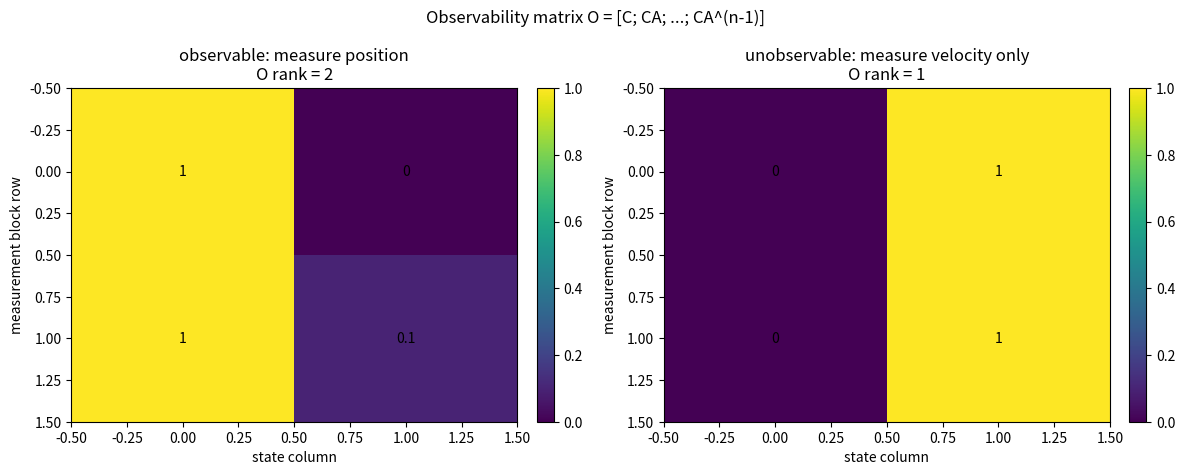
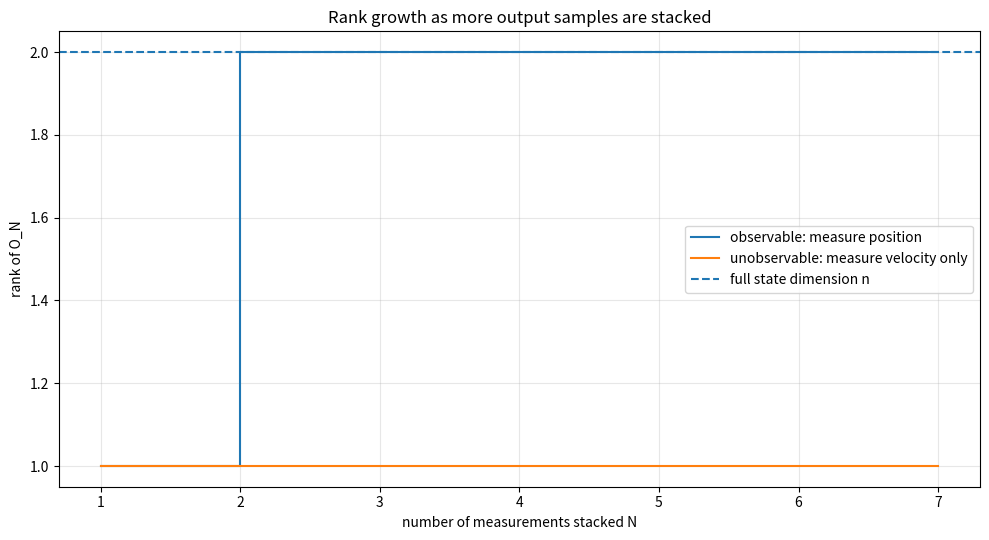
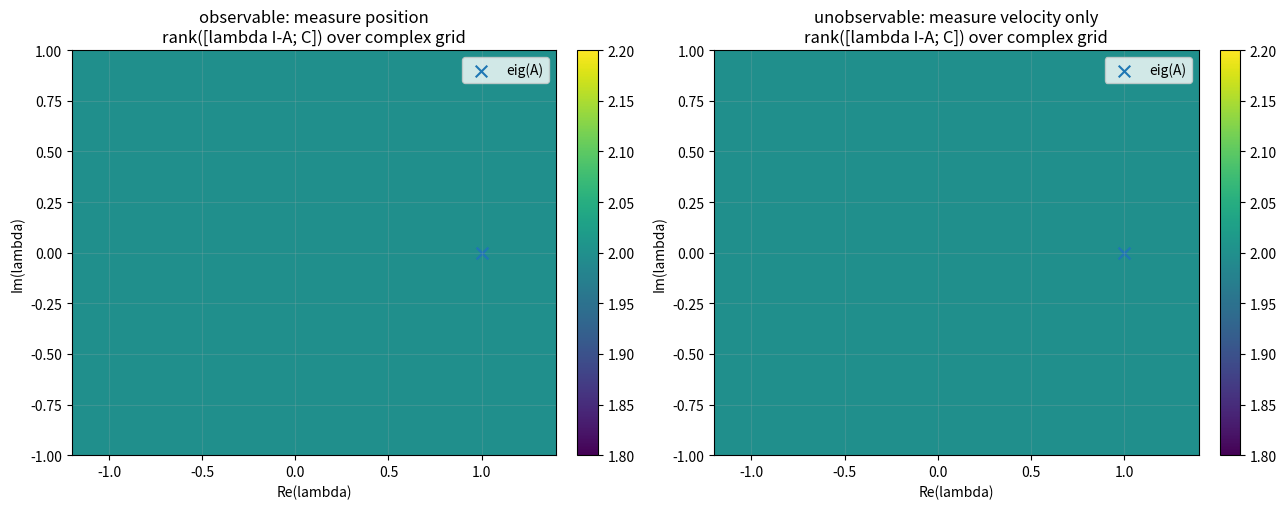
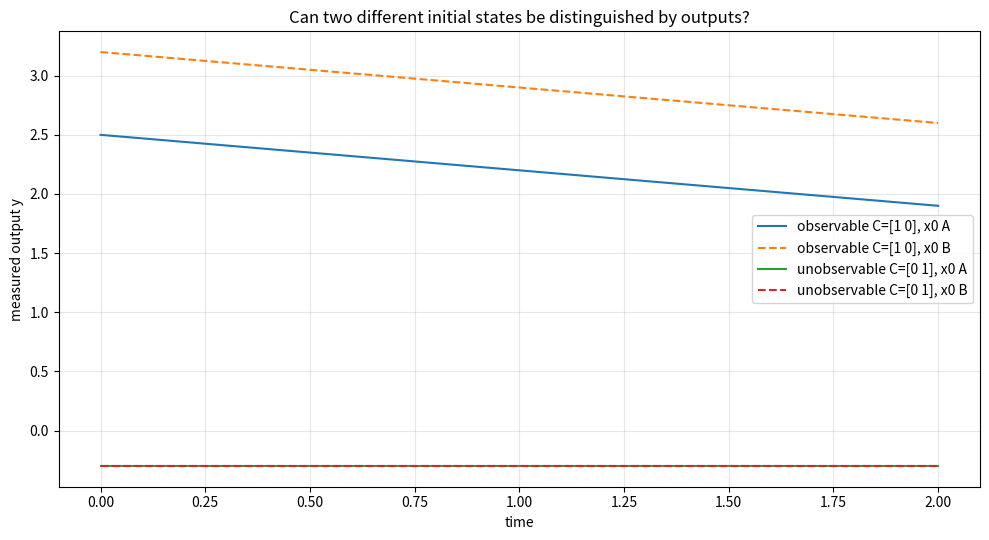
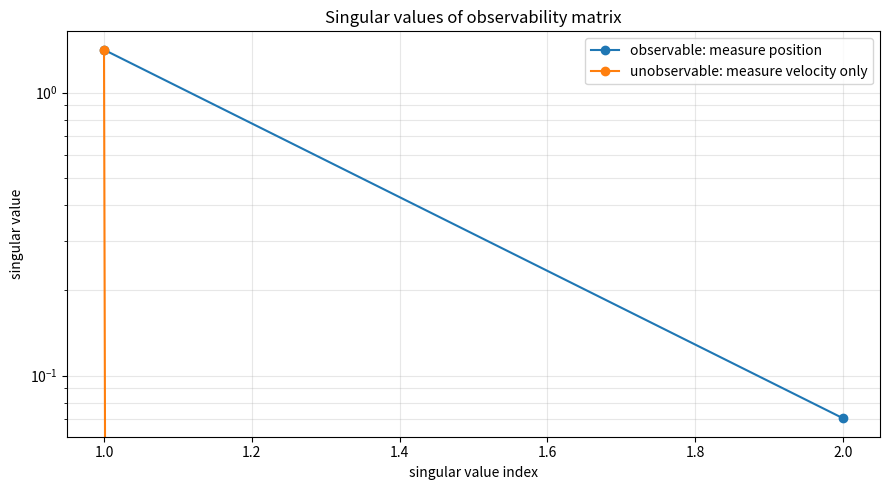

Source code (Python) for these figures, in order: (Note: this script raises an exception after producing the figures.)
#!/usr/bin/env python3
# -*- coding: utf-8 -*-
from __future__ import annotations

"""
observability.py

Rawlings/Mayne/Diehl, Model Predictive Control, Section 1.4.5 sandbox.

This standalone script builds observability matrices, checks rank tests, and
logs actual calculations for Lemma 1.4 / equation (1.37) in both forms:

    rank([lambda I - A; C]) = n for all lambda in C

and the equivalent finite check

    rank([lambda I - A; C]) = n for all lambda in eig(A)

The script uses a two-state discrete-time kinematic model so the math is easy
to inspect. It also includes a deliberately unobservable comparison case.
"""

from dataclasses import dataclass
from pathlib import Path
from typing import Iterable
import json
import math

import numpy as np
import matplotlib.pyplot as plt


OUT_DIR = Path("out/observability")
DT = 0.1


def fmt_array(a: np.ndarray, precision: int = 6) -> str:
    return np.array2string(np.asarray(a), precision=precision, suppress_small=False)


def matrix_rank(a: np.ndarray, tol: float = 1e-10) -> int:
    return int(np.linalg.matrix_rank(np.asarray(a, dtype=complex), tol=tol))


def observability_matrix(A: np.ndarray, C: np.ndarray, horizon: int | None = None) -> np.ndarray:
    """Build O_N = [C; C A; ...; C A^{N-1}]."""
    n = A.shape[0]
    N = n if horizon is None else int(horizon)
    blocks = []
    Apow = np.eye(n)
    for _ in range(N):
        blocks.append(C @ Apow)
        Apow = Apow @ A
    return np.vstack(blocks)


def hautus_matrix(A: np.ndarray, C: np.ndarray, lam: complex) -> np.ndarray:
    """Build the observability Hautus matrix [lambda I - A; C]."""
    n = A.shape[0]
    top = lam * np.eye(n, dtype=complex) - A.astype(complex)
    return np.vstack([top, C.astype(complex)])


def nullspace(a: np.ndarray, tol: float = 1e-10) -> np.ndarray:
    """Return an orthonormal basis for the nullspace of a matrix."""
    u, s, vh = np.linalg.svd(np.asarray(a, dtype=float), full_matrices=True)
    rank = int((s > tol).sum())
    return vh[rank:].T.copy()


@dataclass
class CaseResult:
    name: str
    A: np.ndarray
    C: np.ndarray
    O: np.ndarray
    O_rank: int
    O_singular_values: np.ndarray
    eigvals: np.ndarray
    hautus_ranks_eig: list[int]
    hautus_min_rank_grid: int
    is_observable_by_O: bool
    is_observable_by_hautus_eigs: bool
    nullspace_O: np.ndarray
    y_stack: np.ndarray
    x0_true: np.ndarray
    x0_recovered_pinv: np.ndarray
    reconstruction_residual: np.ndarray


def analyze_case(name: str, A: np.ndarray, C: np.ndarray, x0_true: np.ndarray, grid_points: Iterable[complex]) -> CaseResult:
    n = A.shape[0]
    O = observability_matrix(A, C, horizon=n)
    O_rank = matrix_rank(O)
    svals = np.linalg.svd(O, compute_uv=False)
    eigvals = np.linalg.eigvals(A)
    hautus_ranks = [matrix_rank(hautus_matrix(A, C, lam)) for lam in eigvals]
    grid_ranks = [matrix_rank(hautus_matrix(A, C, lam)) for lam in grid_points]
    null_O = nullspace(O)
    y_stack = O @ x0_true
    x0_hat = np.linalg.pinv(O) @ y_stack
    rec_resid = O @ x0_hat - y_stack
    return CaseResult(
        name=name,
        A=A,
        C=C,
        O=O,
        O_rank=O_rank,
        O_singular_values=svals,
        eigvals=eigvals,
        hautus_ranks_eig=hautus_ranks,
        hautus_min_rank_grid=min(grid_ranks),
        is_observable_by_O=(O_rank == n),
        is_observable_by_hautus_eigs=all(r == n for r in hautus_ranks),
        nullspace_O=null_O,
        y_stack=y_stack,
        x0_true=x0_true,
        x0_recovered_pinv=x0_hat,
        reconstruction_residual=rec_resid,
    )


def simulate_outputs(A: np.ndarray, C: np.ndarray, x0: np.ndarray, steps: int) -> tuple[np.ndarray, np.ndarray]:
    xs = np.zeros((steps + 1, A.shape[0]))
    ys = np.zeros((steps + 1, C.shape[0]))
    xs[0] = x0
    ys[0] = C @ x0
    for k in range(steps):
        xs[k + 1] = A @ xs[k]
        ys[k + 1] = C @ xs[k + 1]
    return xs, ys


def write_csv(path: Path, headers: list[str], rows: list[list[float | int | str]]) -> None:
    path.parent.mkdir(parents=True, exist_ok=True)
    with path.open("w", encoding="utf-8") as f:
        f.write(",".join(headers) + "\n")
        for row in rows:
            out = []
            for val in row:
                if isinstance(val, float):
                    out.append(f"{val:.12g}")
                else:
                    out.append(str(val))
            f.write(",".join(out) + "\n")


def plot_observability_heatmaps(cases: list[CaseResult], out_dir: Path) -> Path:
    fig, axes = plt.subplots(1, len(cases), figsize=(12, 4.8))
    if len(cases) == 1:
        axes = [axes]
    for ax, case in zip(axes, cases):
        im = ax.imshow(case.O, aspect="auto")
        ax.set_title(f"{case.name}\nO rank = {case.O_rank}")
        ax.set_xlabel("state column")
        ax.set_ylabel("measurement block row")
        for i in range(case.O.shape[0]):
            for j in range(case.O.shape[1]):
                ax.text(j, i, f"{case.O[i, j]:.2g}", ha="center", va="center")
        fig.colorbar(im, ax=ax, fraction=0.046, pad=0.04)
    fig.suptitle("Observability matrix O = [C; CA; ...; CA^(n-1)]")
    fig.tight_layout()
    path = out_dir / "observability_matrix_heatmap.png"
    fig.savefig(path, dpi=160)
    plt.close(fig)
    return path


def plot_rank_growth(cases: list[CaseResult], out_dir: Path) -> Path:
    fig, ax = plt.subplots(figsize=(10, 5.5))
    for case in cases:
        n = case.A.shape[0]
        horizons = np.arange(1, 8)
        ranks = [matrix_rank(observability_matrix(case.A, case.C, horizon=int(N))) for N in horizons]
        ax.step(horizons, ranks, where="post", label=f"{case.name}")
    ax.axhline(cases[0].A.shape[0], linestyle="--", label="full state dimension n")
    ax.set_title("Rank growth as more output samples are stacked")
    ax.set_xlabel("number of measurements stacked N")
    ax.set_ylabel("rank of O_N")
    ax.grid(True, alpha=0.3)
    ax.legend(loc="best")
    fig.tight_layout()
    path = out_dir / "observability_rank_growth.png"
    fig.savefig(path, dpi=160)
    plt.close(fig)
    return path


def plot_hautus_grid(cases: list[CaseResult], out_dir: Path) -> Path:
    re = np.linspace(-1.2, 1.4, 90)
    im = np.linspace(-1.0, 1.0, 70)
    fig, axes = plt.subplots(1, len(cases), figsize=(13, 5.2))
    if len(cases) == 1:
        axes = [axes]
    for ax, case in zip(axes, cases):
        ranks = np.zeros((len(im), len(re)))
        for ii, b in enumerate(im):
            for jj, a in enumerate(re):
                ranks[ii, jj] = matrix_rank(hautus_matrix(case.A, case.C, a + 1j * b))
        img = ax.imshow(ranks, extent=[re.min(), re.max(), im.min(), im.max()], origin="lower", aspect="auto")
        eigs = case.eigvals
        ax.scatter(np.real(eigs), np.imag(eigs), marker="x", s=70, label="eig(A)")
        ax.set_title(f"{case.name}\nrank([lambda I-A; C]) over complex grid")
        ax.set_xlabel("Re(lambda)")
        ax.set_ylabel("Im(lambda)")
        ax.grid(True, alpha=0.2)
        ax.legend(loc="best")
        fig.colorbar(img, ax=ax, fraction=0.046, pad=0.04)
    fig.tight_layout()
    path = out_dir / "hautus_rank_grid.png"
    fig.savefig(path, dpi=160)
    plt.close(fig)
    return path


def plot_output_distinguishing(A: np.ndarray, Cobs: np.ndarray, Cunobs: np.ndarray, out_dir: Path) -> Path:
    steps = 20
    x0_a = np.array([2.5, -0.3])
    x0_b = np.array([3.2, -0.3])  # same velocity, different position
    _, y_obs_a = simulate_outputs(A, Cobs, x0_a, steps)
    _, y_obs_b = simulate_outputs(A, Cobs, x0_b, steps)
    _, y_unobs_a = simulate_outputs(A, Cunobs, x0_a, steps)
    _, y_unobs_b = simulate_outputs(A, Cunobs, x0_b, steps)
    t = np.arange(steps + 1) * DT

    fig, ax = plt.subplots(figsize=(10, 5.5))
    ax.plot(t, y_obs_a[:, 0], label="observable C=[1 0], x0 A")
    ax.plot(t, y_obs_b[:, 0], linestyle="--", label="observable C=[1 0], x0 B")
    ax.plot(t, y_unobs_a[:, 0], label="unobservable C=[0 1], x0 A")
    ax.plot(t, y_unobs_b[:, 0], linestyle="--", label="unobservable C=[0 1], x0 B")
    ax.set_title("Can two different initial states be distinguished by outputs?")
    ax.set_xlabel("time")
    ax.set_ylabel("measured output y")
    ax.grid(True, alpha=0.3)
    ax.legend(loc="best")
    fig.tight_layout()
    path = out_dir / "output_distinguishing_demo.png"
    fig.savefig(path, dpi=160)
    plt.close(fig)
    return path


def plot_singular_values(cases: list[CaseResult], out_dir: Path) -> Path:
    fig, ax = plt.subplots(figsize=(9, 5))
    for case in cases:
        ax.semilogy(np.arange(1, len(case.O_singular_values) + 1), case.O_singular_values, marker="o", label=case.name)
    ax.set_title("Singular values of observability matrix")
    ax.set_xlabel("singular value index")
    ax.set_ylabel("singular value")
    ax.grid(True, which="both", alpha=0.3)
    ax.legend(loc="best")
    fig.tight_layout()
    path = out_dir / "observability_singular_values.png"
    fig.savefig(path, dpi=160)
    plt.close(fig)
    return path


def main() -> int:
    out_dir = OUT_DIR
    out_dir.mkdir(parents=True, exist_ok=True)

    A = np.array([[1.0, DT], [0.0, 1.0]])
    C_position = np.array([[1.0, 0.0]])
    C_velocity = np.array([[0.0, 1.0]])
    x0_true = np.array([2.5, -0.4])

    # A modest complex grid demonstrates the all-lambda Hautus form numerically.
    grid_points = [a + 1j * b for a in np.linspace(-1.5, 1.5, 31) for b in np.linspace(-1.0, 1.0, 21)]

    cases = [
        analyze_case("observable: measure position", A, C_position, x0_true, grid_points),
        analyze_case("unobservable: measure velocity only", A, C_velocity, x0_true, grid_points),
    ]

    plot_paths = {
        "observability_matrix_heatmap": plot_observability_heatmaps(cases, out_dir),
        "rank_growth": plot_rank_growth(cases, out_dir),
        "hautus_rank_grid": plot_hautus_grid(cases, out_dir),
        "output_distinguishing_demo": plot_output_distinguishing(A, C_position, C_velocity, out_dir),
        "singular_values": plot_singular_values(cases, out_dir),
    }

    rows = []
    for case in cases:
        for N in range(1, 8):
            ON = observability_matrix(case.A, case.C, horizon=N)
            rows.append([case.name, N, ON.shape[0], ON.shape[1], matrix_rank(ON)])
    write_csv(out_dir / "observability_rank_growth.csv", ["case", "N_measurements", "rows", "cols", "rank"], rows)

    summary = {
        "section": "Rawlings/Mayne/Diehl 1.4.5 Observability",
        "A": A.tolist(),
        "dt": DT,
        "cases": [],
        "plot_files": {k: str(v) for k, v in plot_paths.items()},
    }
    for case in cases:
        summary["cases"].append({
            "name": case.name,
            "C": case.C.tolist(),
            "O": case.O.tolist(),
            "O_rank": case.O_rank,
            "n": int(case.A.shape[0]),
            "observable_by_O_rank": case.is_observable_by_O,
            "eig_A": [[float(np.real(v)), float(np.imag(v))] for v in case.eigvals],
            "hautus_ranks_at_eig_A": case.hautus_ranks_eig,
            "observable_by_hautus_eigenvalue_form": case.is_observable_by_hautus_eigs,
            "hautus_min_rank_on_demonstration_grid": case.hautus_min_rank_grid,
            "nullspace_O": case.nullspace_O.tolist(),
            "x0_true": case.x0_true.tolist(),
            "stacked_outputs_y": case.y_stack.tolist(),
            "x0_recovered_by_pseudoinverse": case.x0_recovered_pinv.tolist(),
            "reconstruction_residual": case.reconstruction_residual.tolist(),
        })

    with (out_dir / "observability_results.json").open("w", encoding="utf-8") as f:
        json.dump(summary, f, indent=2)
        f.write("\n")

    log = []
    add = log.append
    add("Observability Calculation Log")
    add("Rawlings/Mayne/Diehl Section 1.4.5 sandbox")
    add("")
    add("Linear zero-input model used for observability")
    add("  x(k+1) = A x(k)")
    add("  y(k)   = C x(k)")
    add("  Inputs are irrelevant for LTI observability, so they are set to zero.")
    add("")
    add("Textbook construction")
    add("  Stack n measurements:")
    add("    [y(0); y(1); ...; y(n-1)] = O x(0)")
    add("  Observability matrix:")
    add("    O = [C; C A; ...; C A^(n-1)]")
    add("  Observable iff rank(O) = n")
    add("")
    add("Lemma 1.4 / equation 1.37, form 1")
    add("  Observable iff rank([lambda I - A; C]) = n for all lambda in complex numbers C.")
    add("")
    add("Lemma 1.4 / equation 1.37, form 2")
    add("  Since lambda I - A already has full rank when lambda is not an eigenvalue of A,")
    add("  it is enough to check rank([lambda I - A; C]) = n for all lambda in eig(A).")
    add("")
    add("Shared A matrix")
    add(f"A = {fmt_array(A)}")
    add(f"eig(A) = {fmt_array(np.linalg.eigvals(A))}")
    add("")

    for case in cases:
        add("-" * 78)
        add(f"Case: {case.name}")
        add(f"C = {fmt_array(case.C)}")
        add(f"n = {case.A.shape[0]}, p = {case.C.shape[0]}")
        add("")
        add("Observability matrix calculation")
        for j in range(case.A.shape[0]):
            add(f"C A^{j} = {fmt_array(case.C @ np.linalg.matrix_power(case.A, j))}")
        add(f"O = {fmt_array(case.O)}")
        add(f"singular values of O = {fmt_array(case.O_singular_values)}")
        add(f"rank(O) = {case.O_rank}")
        add(f"rank(O) == n ? {case.is_observable_by_O}")
        add("")
        add("Initial-state reconstruction test from stacked outputs")
        add(f"x0_true = {fmt_array(case.x0_true)}")
        add(f"stacked y = O x0_true = {fmt_array(case.y_stack)}")
        add(f"pinv(O) stacked_y = {fmt_array(case.x0_recovered_pinv)}")
        add(f"O pinv(O) stacked_y - stacked_y = {fmt_array(case.reconstruction_residual)}")
        if case.nullspace_O.size:
            add(f"nullspace(O) basis = {fmt_array(case.nullspace_O)}")
            add("Any nonzero vector in nullspace(O) is an initial-state direction hidden from the outputs.")
        else:
            add("nullspace(O) is empty: no nonzero initial-state direction is hidden from n outputs.")
        add("")
        add("Hautus rank checks at eigenvalues of A")
        for lam, rank in zip(case.eigvals, case.hautus_ranks_eig):
            Hlam = hautus_matrix(case.A, case.C, lam)
            add(f"lambda = {lam:.12g}")
            add(f"[lambda I - A; C] = {fmt_array(Hlam)}")
            add(f"rank([lambda I - A; C]) = {rank}")
        add(f"All eigenvalue Hautus ranks equal n? {case.is_observable_by_hautus_eigs}")
        add("")
        add("All-lambda Hautus form demonstration")
        add(f"Minimum rank over {len(grid_points)} sampled complex lambda values = {case.hautus_min_rank_grid}")
        if case.name.startswith("observable"):
            add("For this 2-state position-measured double integrator, the rows [1, 0] and [lambda-1, -dt]")
            add("are linearly independent for any lambda because dt != 0. This demonstrates the all-lambda form.")
        else:
            add("At lambda = 1, the first column of [lambda I - A; C] vanishes, so rank drops below n.")
        add("")

    add("Engineering interpretation")
    add("  Observability asks whether output history contains enough information to recover the state.")
    add("  For A = [[1, dt], [0, 1]], measuring position is observable because two position samples reveal velocity.")
    add("  Measuring velocity only is not observable because the initial position never appears in y(k).")
    add("  In state estimation and MPC, unobservable state components cannot be reconstructed from sensors no matter how clever the estimator is.")
    add("")
    add("Generated files")
    for key, path in plot_paths.items():
        add(f"  {key}: {path}")
    add(f"  results_json: {out_dir / 'observability_results.json'}")
    add(f"  rank_growth_csv: {out_dir / 'observability_rank_growth.csv'}")

    log_path = out_dir / "observability_calculation_log.txt"
    log_path.write_text("\n".join(log) + "\n", encoding="utf-8")

    print("Observability sandbox complete.")
    print(f"Script: {Path(__file__).resolve()}")
    print(f"Output directory: {out_dir.resolve()}")
    print(f"Calculation log: {log_path.resolve()}")
    for key, path in plot_paths.items():
        print(f"{key}: {path.resolve()}")
    return 0


if __name__ == "__main__":
    raise SystemExit(main())
